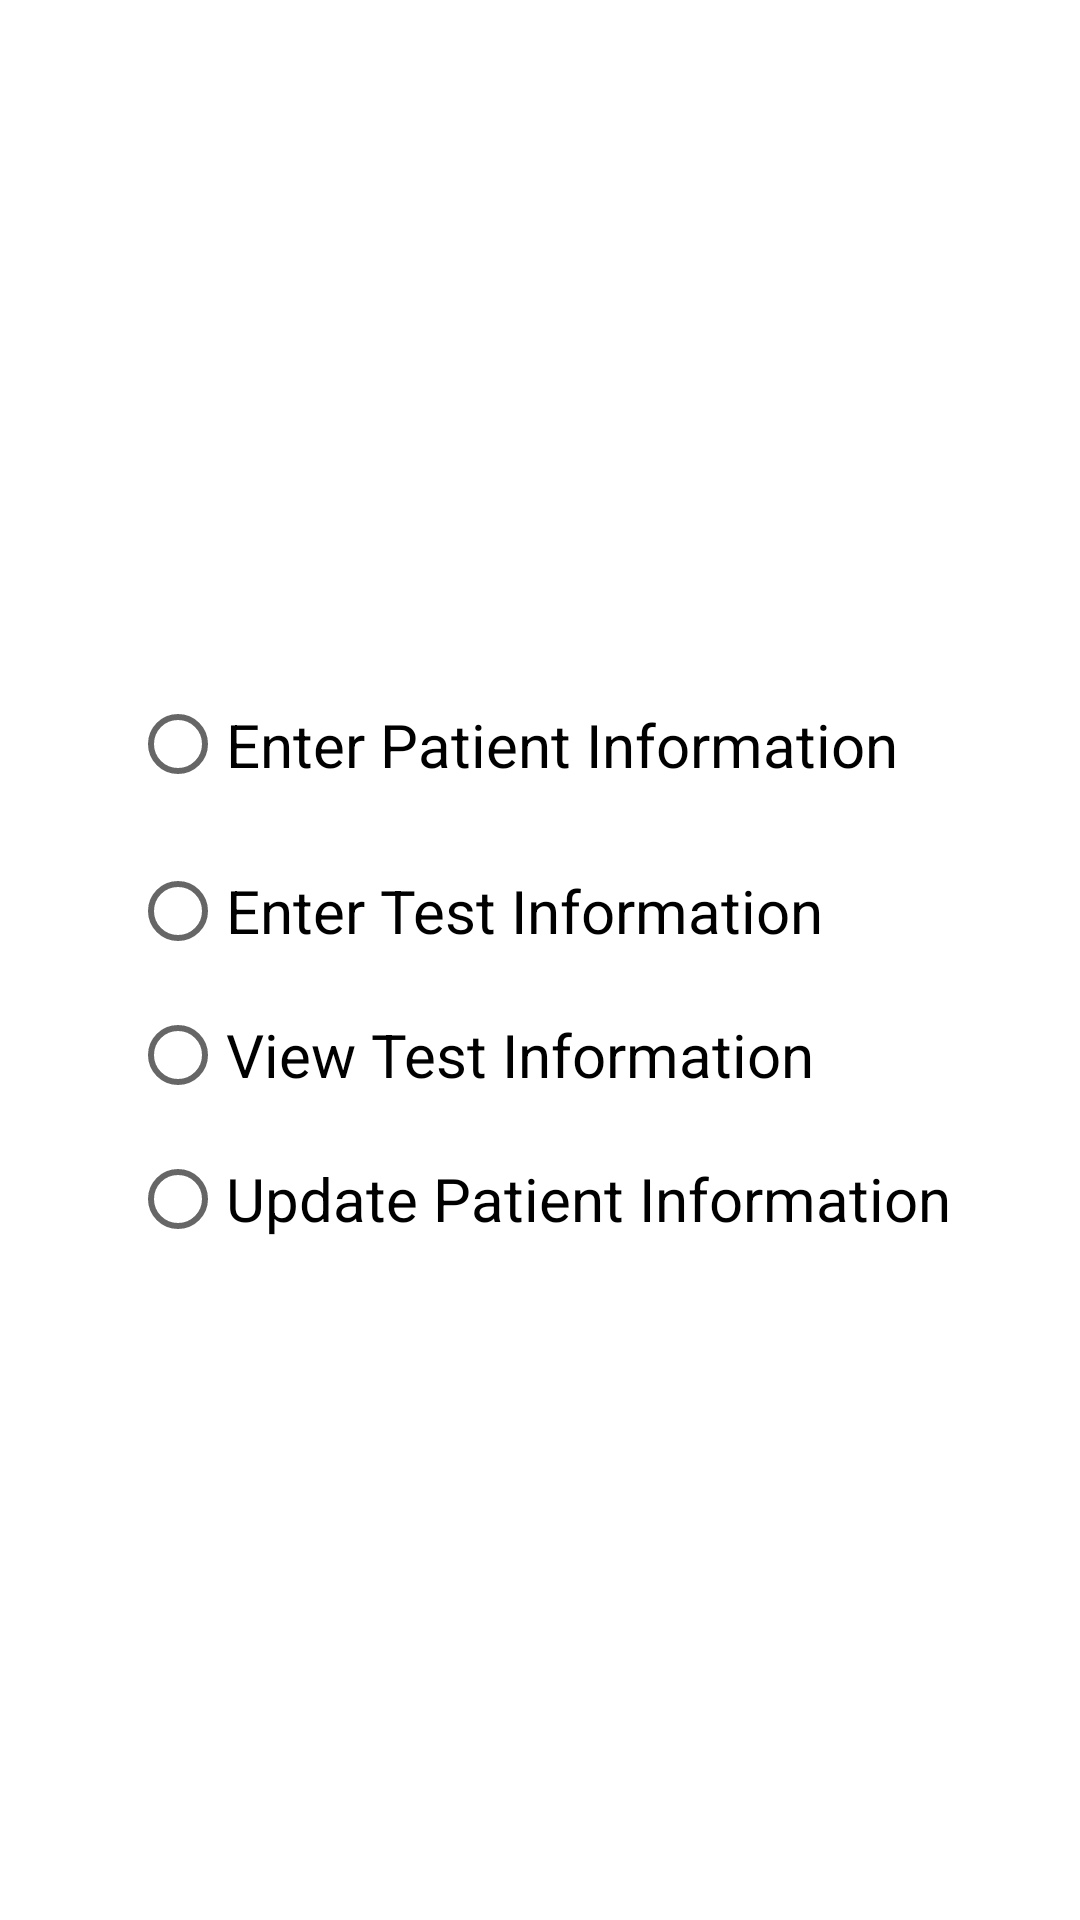

Produce the Android XML layout that renders to this screen, including the resource entries it uses.
<!-- AndroidManifest.xml: application theme Theme.MedicalTest -->
<!-- res/layout/activity_select_operation.xml -->
<?xml version="1.0" encoding="utf-8"?>
<androidx.constraintlayout.widget.ConstraintLayout xmlns:android="http://schemas.android.com/apk/res/android"
    xmlns:app="http://schemas.android.com/apk/res-auto"
    xmlns:tools="http://schemas.android.com/tools"
    android:layout_width="match_parent"
    android:layout_height="match_parent"
    tools:context=".SelectOperationActivity">

    <RadioGroup
        android:id="@+id/radioGroupOperation"
        android:layout_width="wrap_content"
        android:layout_height="wrap_content"
        app:layout_constraintBottom_toBottomOf="parent"
        app:layout_constraintEnd_toEndOf="parent"
        app:layout_constraintStart_toStartOf="parent"
        app:layout_constraintTop_toTopOf="parent"
        tools:ignore="MissingConstraints">

        <RadioButton
            android:id="@+id/radioAddPatientInfo"
            android:layout_width="wrap_content"
            android:layout_height="63dp"
            android:text="Enter Patient Information"
            android:textSize="20sp"
            app:layout_constraintStart_toStartOf="parent"
            app:layout_constraintTop_toTopOf="parent"
            tools:ignore="MissingConstraints"
            tools:layout_editor_absoluteX="77dp" />

        <RadioButton
            android:id="@+id/radioAddTestInfo"
            android:layout_width="wrap_content"
            android:layout_height="wrap_content"
            android:text="Enter Test Information"
            android:textSize="20sp"
            app:layout_constraintStart_toStartOf="parent"
            app:layout_constraintTop_toBottomOf="@+id/radioAddPatientInfo"
            tools:ignore="MissingConstraints"
            tools:layout_editor_absoluteX="77dp" />

        <RadioButton
            android:id="@+id/radioViewTestInfo"
            android:layout_width="wrap_content"
            android:layout_height="wrap_content"
            android:text="View Test Information"
            android:textSize="20sp"
            app:layout_constraintStart_toStartOf="parent"
            app:layout_constraintTop_toBottomOf="@+id/radioAddTestInfo"
            tools:ignore="MissingConstraints"
            tools:layout_editor_absoluteX="77dp" />

        <RadioButton
            android:id="@+id/radioUpdatePatientInfo"
            android:layout_width="wrap_content"
            android:layout_height="wrap_content"
            android:text="Update Patient Information"
            android:textSize="20sp"
            app:layout_constraintStart_toStartOf="parent"
            app:layout_constraintTop_toBottomOf="@+id/radioViewTestInfo"
            tools:ignore="MissingConstraints"
            tools:layout_editor_absoluteX="77dp" />

    </RadioGroup>
</androidx.constraintlayout.widget.ConstraintLayout>
<!-- resources referenced by this layout -->
<resources>
  <style name="Theme.MedicalTest" parent="Theme.MaterialComponents.DayNight.DarkActionBar">
          
          <item name="colorPrimary">@color/purple_500</item>
          <item name="colorPrimaryVariant">@color/purple_700</item>
          <item name="colorOnPrimary">@color/white</item>
          
          <item name="colorSecondary">@color/teal_200</item>
          <item name="colorSecondaryVariant">@color/teal_700</item>
          <item name="colorOnSecondary">@color/black</item>
          
          <item name="android:statusBarColor">?attr/colorPrimaryVariant</item>
          
      </style>
  <!-- not gathered from this repository: default colours our renderer supplied (Android Studio template values) -->
  <color name="purple_500">#FF6200EE</color>
  <color name="purple_700">#FF3700B3</color>
  <color name="teal_200">#FF03DAC5</color>
  <color name="teal_700">#FF018786</color>
  <color name="black">#FF000000</color>
  <color name="white">#FFFFFFFF</color>
</resources>
